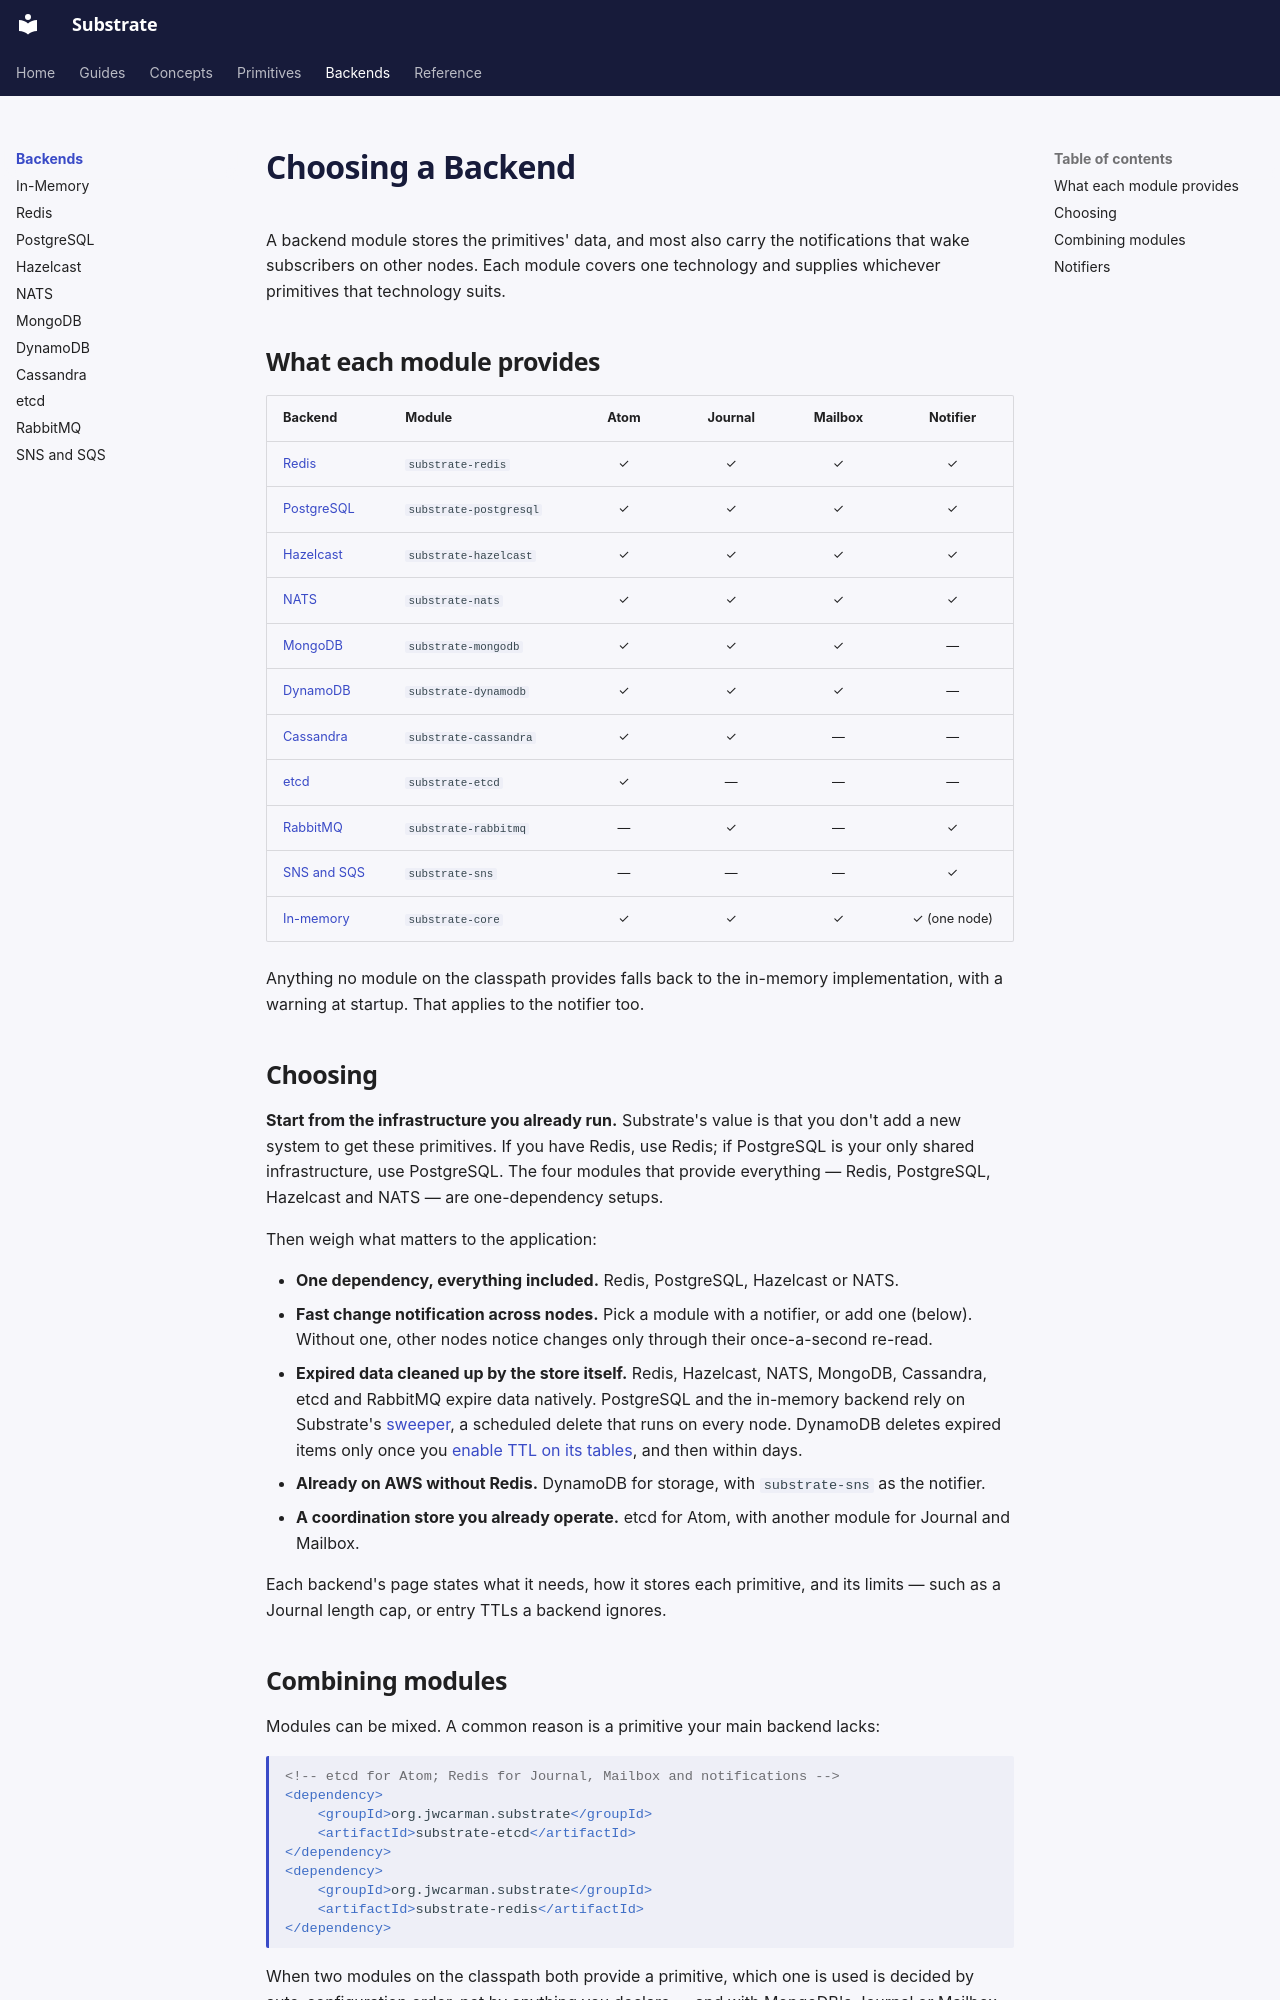

repository: jwcarman/substrate · page: backends/index.html · generator: mkdocs

# Choosing a Backend

A backend module stores the primitives' data, and most also carry the notifications that wake
subscribers on other nodes. Each module covers one technology and supplies whichever primitives
that technology suits.

## What each module provides

| Backend | Module | Atom | Journal | Mailbox | Notifier |
|---|---|:---:|:---:|:---:|:---:|
| [Redis](redis.md) | `substrate-redis` | ✓ | ✓ | ✓ | ✓ |
| [PostgreSQL](postgresql.md) | `substrate-postgresql` | ✓ | ✓ | ✓ | ✓ |
| [Hazelcast](hazelcast.md) | `substrate-hazelcast` | ✓ | ✓ | ✓ | ✓ |
| [NATS](nats.md) | `substrate-nats` | ✓ | ✓ | ✓ | ✓ |
| [MongoDB](mongodb.md) | `substrate-mongodb` | ✓ | ✓ | ✓ | — |
| [DynamoDB](dynamodb.md) | `substrate-dynamodb` | ✓ | ✓ | ✓ | — |
| [Cassandra](cassandra.md) | `substrate-cassandra` | ✓ | ✓ | — | — |
| [etcd](etcd.md) | `substrate-etcd` | ✓ | — | — | — |
| [RabbitMQ](rabbitmq.md) | `substrate-rabbitmq` | — | ✓ | — | ✓ |
| [SNS and SQS](sns.md) | `substrate-sns` | — | — | — | ✓ |
| [In-memory](in-memory.md) | `substrate-core` | ✓ | ✓ | ✓ | ✓ (one node) |

Anything no module on the classpath provides falls back to the in-memory implementation, with a
warning at startup. That applies to the notifier too.

## Choosing

**Start from the infrastructure you already run.** Substrate's value is that you don't add a new
system to get these primitives. If you have Redis, use Redis; if PostgreSQL is your only shared
infrastructure, use PostgreSQL. The four modules that provide everything — Redis, PostgreSQL,
Hazelcast and NATS — are one-dependency setups.

Then weigh what matters to the application:

- **One dependency, everything included.** Redis, PostgreSQL, Hazelcast or NATS.
- **Fast change notification across nodes.** Pick a module with a notifier, or add one (below).
  Without one, other nodes notice changes only through their once-a-second re-read.
- **Expired data cleaned up by the store itself.** Redis, Hazelcast, NATS, MongoDB, Cassandra,
  etcd and RabbitMQ expire data natively. PostgreSQL and the in-memory backend rely on
  Substrate's [sweeper](../guides/operating.md#sweeping), a scheduled delete that runs on every
  node. DynamoDB deletes expired items only once you
  [enable TTL on its tables](dynamodb.md#enable-ttl-on-every-table), and then within days.
- **Already on AWS without Redis.** DynamoDB for storage, with `substrate-sns` as the notifier.
- **A coordination store you already operate.** etcd for Atom, with another module for Journal
  and Mailbox.

Each backend's page states what it needs, how it stores each primitive, and its limits — such as
a Journal length cap, or entry TTLs a backend ignores.
